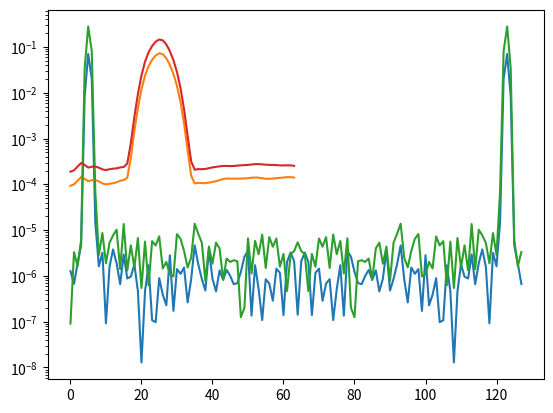

The matplotlib source for this figure: (Note: this script raises an exception after producing the figure.)
import numpy
import matplotlib.pyplot as plt
from scipy.signal.spectral import lombscargle

xvar = numpy.arange(0,128,1.0)

fft = numpy.zeros(shape=(128),dtype=numpy.complex128)
lmb = numpy.zeros(shape=(64))
# Test averaging
averages = 100
for i in numpy.arange(averages):

    sine_test = numpy.sin(2*numpy.pi * 0.04 * xvar) + numpy.random.randn(128)/5#+numpy.sin(2*numpy.pi * 0.08 * xvar)

    #plt.plot(xvar,sine_test)
    #plt.show()

    hamm_sine = numpy.hamming(128) * sine_test
    ## FFT
    fft += numpy.fft.fft(hamm_sine)/128
    freqs = numpy.fft.fftfreq(len(fft))
    
    ## Lombscargle
    freqs = numpy.arange(0.0001,0.64,0.01)
    lmb += lombscargle(xvar, hamm_sine,freqs)/128

    
plt.semilogy(xvar,numpy.square(numpy.abs(fft/averages)))    
plt.semilogy(numpy.arange(0,64,1),numpy.abs(lmb/averages))


randn = numpy.random.randint(0,128)

for i in numpy.arange(averages):

    sine_test = numpy.sin(2*numpy.pi * 0.04 * xvar) + numpy.random.randn(128)/5#+numpy.sin(2*numpy.pi * 0.08 * xvar)
    hamm_sine = numpy.hamming(128) * sine_test
    hamm_sine_test_fft = hamm_sine.copy()
    
    hamm_sine_test_fft[randn] = 0.0
    hamm_sine_test_lmb = hamm_sine.copy()
    hamm_sine_test_lmb = numpy.delete(hamm_sine_test_lmb,randn)
    xvar_lmb = xvar.copy()
    xvar_lmb = numpy.delete(xvar_lmb, randn)
    #plt.plot(xvar,sine_test)
    #plt.show()

    
    ## FFT
    fft += numpy.fft.fft(hamm_sine_test_fft)/128
    freqs = numpy.fft.fftfreq(len(fft))
    
    ## Lombscargle
    freqs = numpy.arange(0.0001,0.64,0.01)
    lmb += lombscargle(xvar_lmb, hamm_sine_test_lmb,freqs)/128

    
plt.semilogy(xvar,numpy.square(numpy.abs(fft/averages)))    
plt.semilogy(numpy.arange(0,64,1),numpy.abs(lmb/averages))

%run procps.py
%run plotprelude.py

def lombscarglecsd(x1, x2, y1, y2, freqs, precenter=False, normalize=False):
    """
    """
    assert(x1 is x2)
    assert(x1.ndim == 1)
    assert(y1.ndim == 1)
    assert(freqs.ndim==1)

    pgram1 = lombscargle(x1, y1 - y1.mean(), freqs,precenter=precenter,normalize=normalize)
    pgram2 = lombscargle(x2, y2 - y2.mean(), freqs,precenter=precenter,normalize=normalize)

    if normalize:
        pgram1 *= 2 / np.dot(y1,y1)
        pgram2 *= 2 / np.dot(y2,y2)

    return numpy.conjugate(pgram1) * pgram2 # I assume this still holds for the lombscargle periodgram?


fin = numpy.load("/rds/project/bn204/rds-bn204-asterics/jck42/BiSpectrum/Binned_Data/EQ14/XX/output_bin.npz")
cl = fin['closures']

eq14_1 = mdays(cl[:,0:8], 1)
eq14_2 = mdays(cl[:,8:], 1)
eq14 = numpy.concatenate((eq14_1, eq14_2), axis=1)



x1=psXmedCTimCTri(numpy.exp(1j*(eq14[100:250,:,:,515:775])),
                       window="hamming")
pp_ps(x1,title="EQ14, XX, Times 100:250, Chans 515:775")

# Try zeroing some channels

eq14c = eq14.copy()
eq14c[:,:,:,560] = 0.0
x1=psXmedCTimCTri(numpy.exp(1j*(eq14c[100:250,:,:,515:775])),
                       window="hamming")
pp_ps(x1,title="EQ14, XX, Times 100:250, Chans 515:775")

#Try using lombscargle

closure_subset = eq14c[100:250,:,:,515:775]
closure_subset = numpy.delete(closure_subset, 45,axis=3)
print(closure_subset.shape)

xvar = numpy.arange(0,260).astype(float)
xvar = numpy.delete(xvar,45)

freqs = numpy.linspace(0.00000001,260,128).astype(float)


print(closure_subset[:,0,2,:].shape)
lmb = lombscargle(xvar, closure_subset[75,0,2,:],freqs)
lmbcsd = lombscarglecsd(xvar,xvar,closure_subset[75,0,2,:],closure_subset[75,1,2,:],freqs)

pp_ps(lmbcsd)
pp_ps(lmb)

